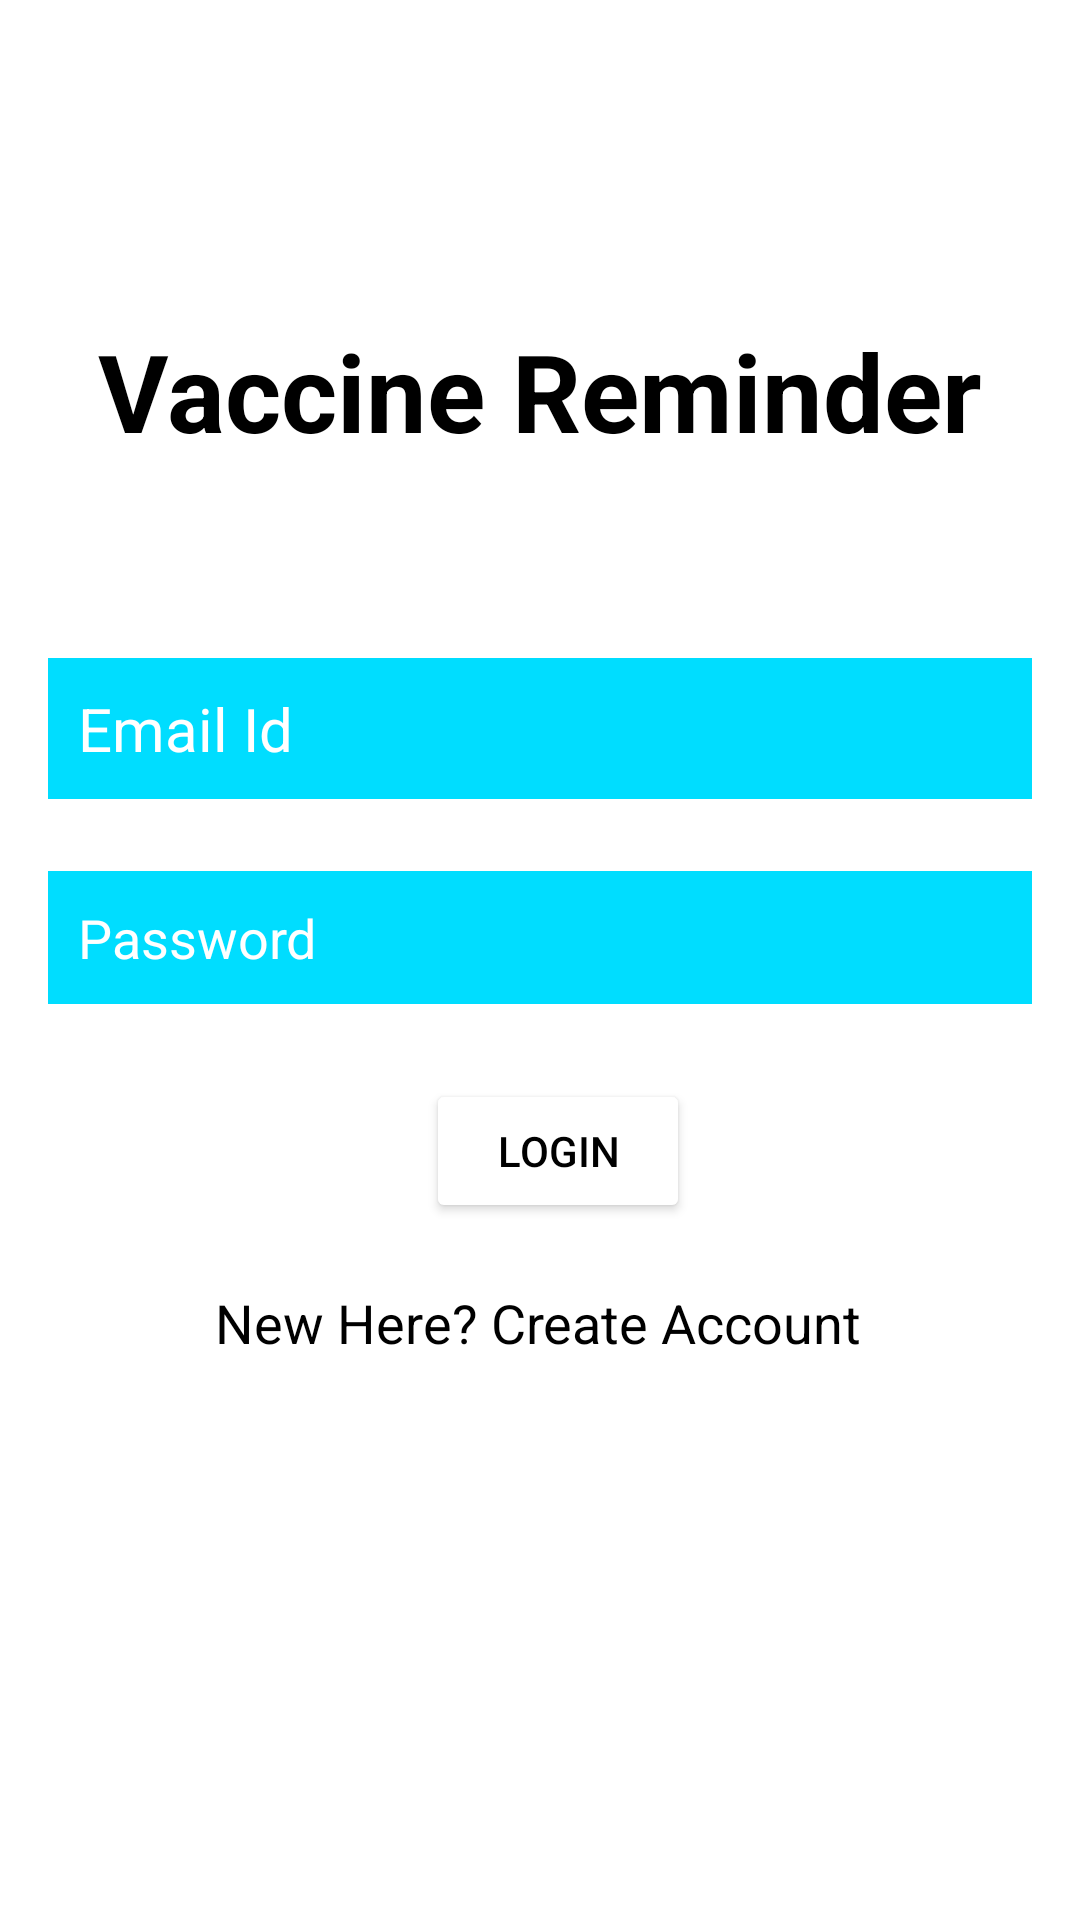

Produce the Android XML layout that renders to this screen, including the resource entries it uses.
<!-- AndroidManifest.xml: application theme Theme.VaccineReminder -->
<!-- res/layout/activity_login.xml -->
<?xml version="1.0" encoding="utf-8"?>
<androidx.constraintlayout.widget.ConstraintLayout xmlns:android="http://schemas.android.com/apk/res/android"
    xmlns:app="http://schemas.android.com/apk/res-auto"
    xmlns:tools="http://schemas.android.com/tools"
    android:layout_width="match_parent"
    android:layout_height="match_parent"
    android:background="@drawable/login_b"
    tools:context=".Login">

    <TextView
        android:id="@+id/textView2"
        android:layout_width="wrap_content"
        android:layout_height="wrap_content"
        android:layout_marginTop="106dp"
        android:text="Vaccine Reminder"
        android:textColor="@color/black"
        android:textSize="36sp"
        android:textStyle="bold"
        app:layout_constraintEnd_toEndOf="parent"
        app:layout_constraintHorizontal_bias="0.5"
        app:layout_constraintStart_toStartOf="parent"
        app:layout_constraintTop_toTopOf="parent" />


    <EditText
        android:id="@+id/Email"
        android:layout_width="0dp"
        android:layout_height="wrap_content"
        android:layout_marginStart="16dp"
        android:layout_marginLeft="16dp"
        android:layout_marginTop="65dp"
        android:layout_marginEnd="16dp"
        android:layout_marginRight="16dp"
        android:background="@android:color/holo_blue_bright"
        android:ems="10"
        android:hint="Email Id"
        android:inputType="textEmailAddress"
        android:padding="10dp"
        android:textColor="@color/black"
        android:textColorHint="@color/white"
        android:textSize="20sp"
        app:layout_constraintEnd_toEndOf="parent"
        app:layout_constraintHorizontal_bias="0.0"
        app:layout_constraintStart_toStartOf="parent"
        app:layout_constraintTop_toBottomOf="@+id/textView2" />

    <EditText
        android:id="@+id/Password"
        android:layout_width="0dp"
        android:layout_height="wrap_content"
        android:layout_marginStart="16dp"
        android:layout_marginLeft="16dp"
        android:layout_marginTop="24dp"
        android:layout_marginEnd="16dp"
        android:layout_marginRight="16dp"
        android:background="@android:color/holo_blue_bright"
        android:ems="10"
        android:hint="Password"
        android:inputType="textPassword"
        android:padding="10dp"
        android:textColor="@color/black"
        android:textColorHint="@color/white"
        app:layout_constraintEnd_toEndOf="parent"
        app:layout_constraintHorizontal_bias="0.0"
        app:layout_constraintStart_toStartOf="parent"
        app:layout_constraintTop_toBottomOf="@+id/Email" />

    <Button
        android:id="@+id/loginButton"
        android:layout_width="wrap_content"
        android:layout_height="wrap_content"
        android:layout_marginStart="142dp"
        android:layout_marginLeft="142dp"
        android:layout_marginTop="25dp"
        android:layout_marginEnd="176dp"
        android:layout_marginRight="176dp"
        android:text="LOGIN"
        android:textColor="@color/black"
        app:backgroundTint="@color/white"
        app:layout_constraintEnd_toEndOf="parent"
        app:layout_constraintHorizontal_bias="0.0"
        app:layout_constraintStart_toStartOf="parent"
        app:layout_constraintTop_toBottomOf="@+id/Password" />

    <TextView
        android:id="@+id/createText"
        android:layout_width="wrap_content"
        android:layout_height="wrap_content"
        android:layout_marginTop="21dp"
        android:text="New Here? Create Account"
        android:textColor="@color/black"
        android:textSize="18sp"
        app:layout_constraintEnd_toEndOf="parent"
        app:layout_constraintHorizontal_bias="0.495"
        app:layout_constraintStart_toStartOf="parent"
        app:layout_constraintTop_toBottomOf="@+id/loginButton" />

</androidx.constraintlayout.widget.ConstraintLayout>
<!-- resources referenced by this layout -->
<resources>
  <style name="Theme.VaccineReminder" parent="Theme.MaterialComponents.DayNight.DarkActionBar">
          
          <item name="colorPrimary">@color/purple_500</item>
          <item name="colorPrimaryVariant">@color/purple_700</item>
          <item name="colorOnPrimary">@color/white</item>
          
          <item name="colorSecondary">@color/teal_200</item>
          <item name="colorSecondaryVariant">@color/teal_700</item>
          <item name="colorOnSecondary">@color/black</item>
          
          <item name="android:statusBarColor" tools:targetApi="l">?attr/colorPrimaryVariant</item>
          
      </style>
  <!-- not gathered from this repository: default colours our renderer supplied (Android Studio template values) -->
  <color name="purple_500">#FF6200EE</color>
  <color name="purple_700">#FF3700B3</color>
  <color name="teal_200">#FF03DAC5</color>
  <color name="teal_700">#FF018786</color>
  <color name="black">#FF000000</color>
  <color name="white">#FFFFFFFF</color>
</resources>
